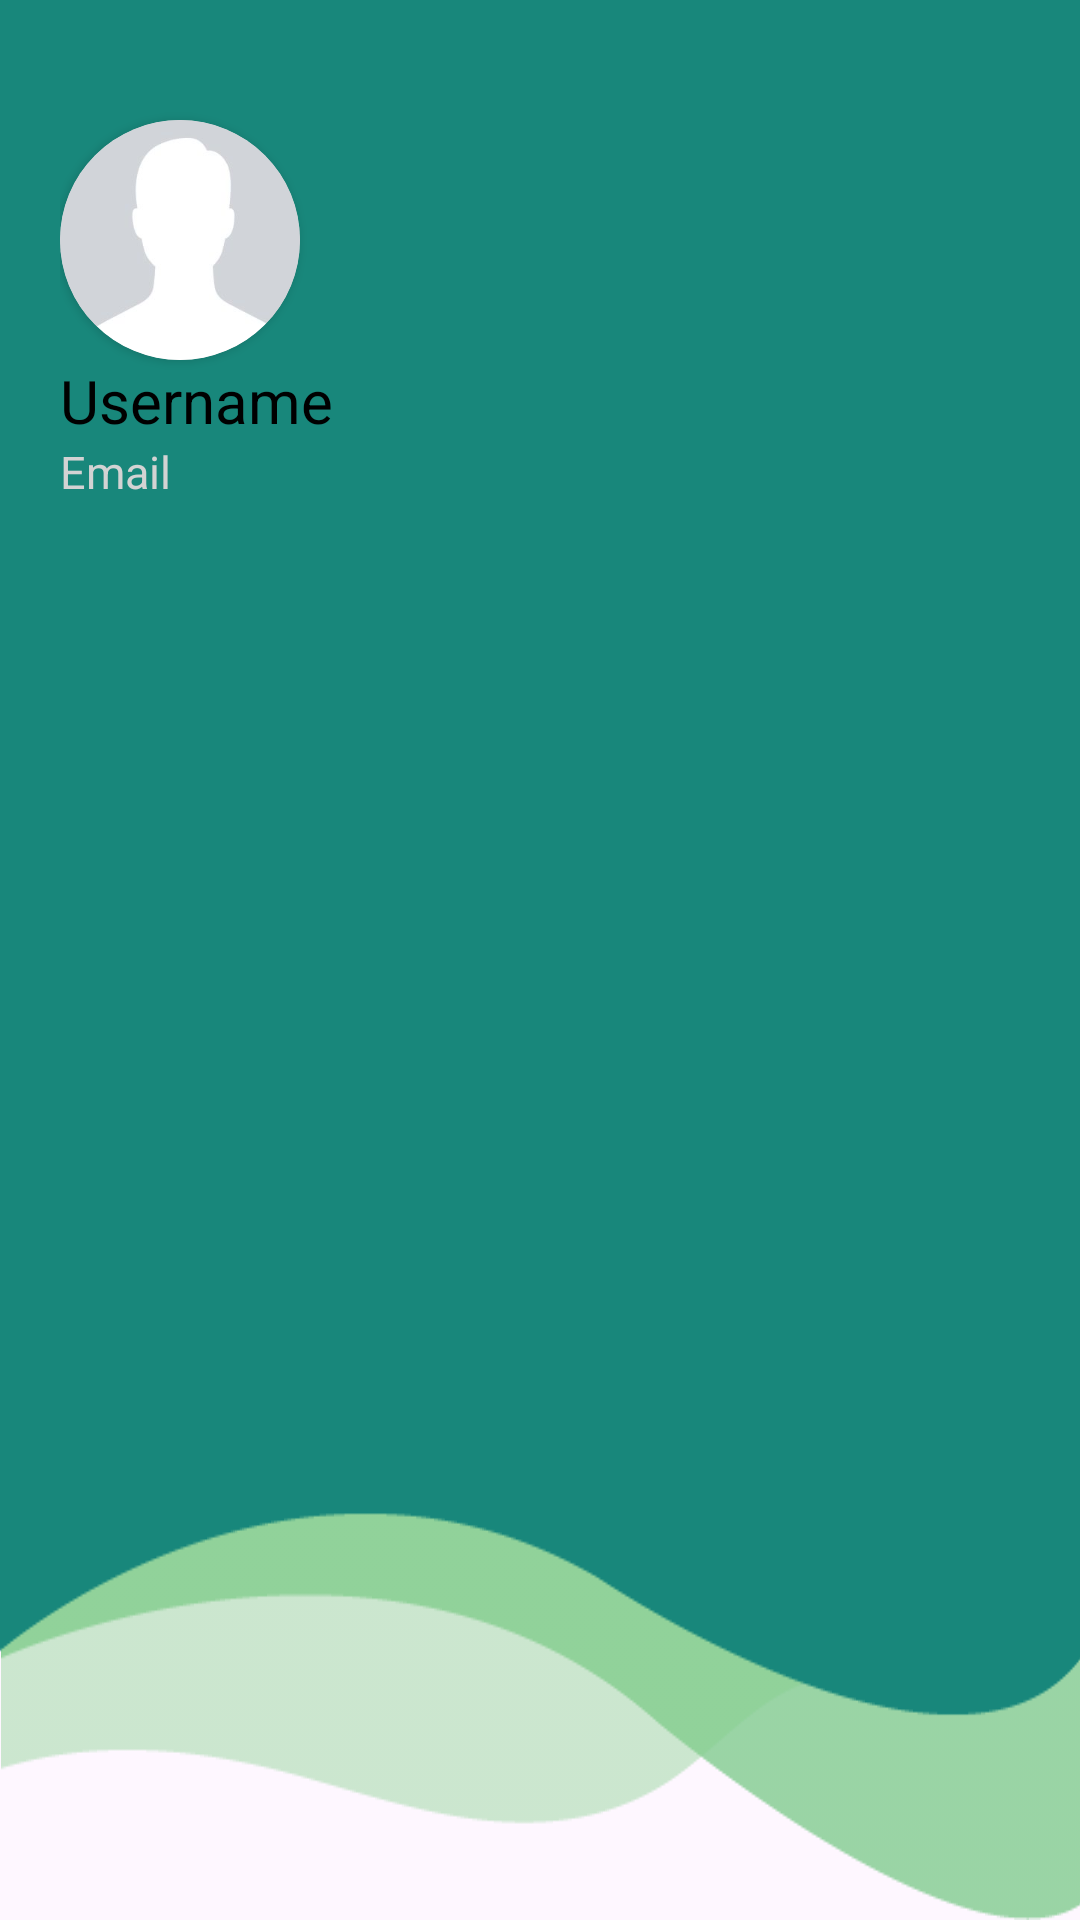

The Android layout XML behind this screen, and the referenced resources:
<!-- AndroidManifest.xml: application theme Theme.BlaBla4V -->
<!-- res/layout/drawer_header.xml -->
<?xml version="1.0" encoding="utf-8"?>
<LinearLayout xmlns:android="http://schemas.android.com/apk/res/android"
    xmlns:app="http://schemas.android.com/apk/res-auto"
    android:orientation="vertical"
    android:layout_width="match_parent"
    android:gravity="top"
    android:background="@drawable/green_bg"
    android:padding="20dp"
    android:layout_height="220dp">

    <androidx.cardview.widget.CardView
        android:layout_marginTop="20dp"
        android:layout_width="80dp"
        android:layout_height="80dp"
        app:cardCornerRadius="50dp"
        android:backgroundTint="@color/gray">

        <ImageView
            android:layout_width="match_parent"
            android:layout_height="match_parent"
            android:scaleType="centerCrop"
            android:src="@drawable/pp" />
    </androidx.cardview.widget.CardView>

    <TextView
        android:id="@+id/currentUser"
        android:layout_width="match_parent"
        android:layout_height="wrap_content"
        android:text="Username"
        android:textSize="20sp"
        android:textColor="@color/black"
        android:gravity="start"/>

    <TextView
        android:id="@+id/currentEmail"
        android:layout_width="match_parent"
        android:layout_height="wrap_content"
        android:text="Email"
        android:textSize="15sp"
        android:textColor="@color/gray"
        android:gravity="start"/>


</LinearLayout>
<!-- resources referenced by this layout -->
<resources>
  <color name="black">#FF000000</color>
  <color name="gray">#D3D3D3</color>
  <!-- drawable green_bg: png bitmap (drawable, 24214 bytes) -->
  <!-- drawable pp: jpg bitmap (drawable, 4483 bytes) -->
  <style name="Theme.BlaBla4V" parent="Base.Theme.BlaBla4V" />
  <style name="Base.Theme.BlaBla4V" parent="Theme.Material3.DayNight.NoActionBar">
          <item name="android:statusBarColor">@android:color/transparent</item>
      </style>
</resources>
